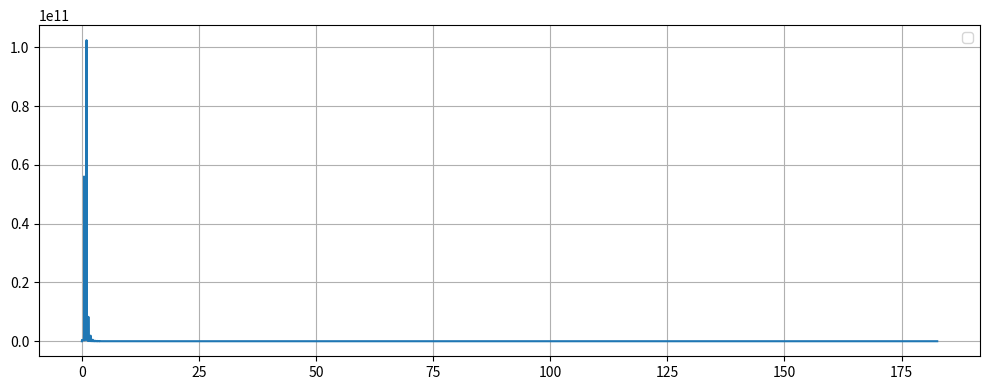
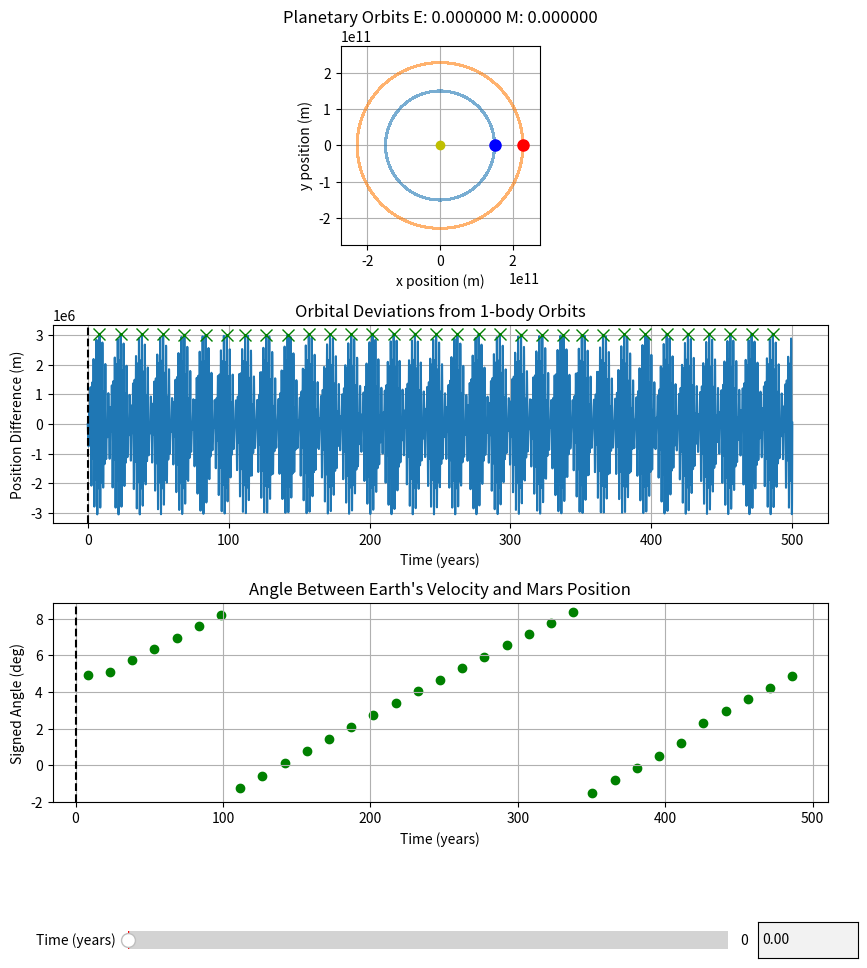

Here is the Python script that generated these plots, in order:
import numpy as np 
import matplotlib.pyplot as plt
from matplotlib.widgets import Slider, TextBox
from scipy.ndimage import gaussian_filter1d
from scipy.fft import rfft, rfftfreq
from scipy.stats import pearsonr
from scipy.signal import correlate
from scipy.signal import find_peaks

# Constants
G = 6.67430e-11 # gravitiaional constant in m^3 kg^-1 s^-2

# Sympletic integrator coefficents (Yoshida 4th order)
# note: the coefficients control the integration steps to preserve physical properties
w0 = -np.power(2, 1/3) / (2 - np.power(2,1/3))
w1 = 1 / (2 - np.power(2, 1/3))
c = [w1 / 2, (w0 + w1) / 2, (w0 + w1) / 2, w1 / 2] # position update weights 
d = [w1, w0, w1] # velocity update weights 

# Function to compute accelerations on two orbiting bodies affected by central mass and each other
def compute_acceleration_two_orbiting_bodies(x1,y1,x2,y2,M,m1,m2):
    
    r1 = np.sqrt(x1**2 + y1**2) # distance between m1 and M
    r2 = np.sqrt(x2**2 + y2**2) # distance between m2 and M
    d= np.sqrt((x2 - x1)**2 + (y2 - y1)**2) # distance between m1 and m2

    # Compute acceleration on mass 1 (e.g., Earth):
    # First term: attraction to central mass (Sun)
    # Second term: gravitational pull from mass 2 (e.g., Mars)
    ax1 = -G * M * x1 / r1**3 + (G * m2 * (x2 - x1) / d**3) # acceleration in x direction on mass 1
    ay1 = -G * M * y1 / r1**3 + (G * m2 * (y2 - y1) / d**3) # acceleration in y direction on mass 1
   
    # Compute acceleration on mass 1 (e.g., Mars):
    ax2 = -G * M * x2 / r2**3 + (G * m1 * (x1 - x2) / d**3) # acceleration in x direction on mass 2
    ay2 = -G * M * y2 / r2**3 + (G * m1 * (y1 - y2) / d**3) # acceleration in y direction on mass 2

    return ax1, ay1, ax2, ay2

# Function to compute acceleration on a single orbiting body affected only by the central mass
def compute_acceleration_one_orbiting_body(x1,y1,M,m):
    
    r = np.sqrt(x1**2 + y1**2) # distance between m1 and M
  
    ax = -G * M * x1 / r**3 # acceleration in x direction on mass 1
    ay = -G * M * y1 / r**3  # acceleration in y direction on mass 1
   
    return ax, ay


# Symplectic integrator for two orbiting bodies under mutual and central gravitational forces
def symplectic_integrate_two_body(IVP, dt, steps, M, m1, m2):

    # Unpack initial conditions: positions and velocities of both bodies
    x1, y1, vx1, vy1, x2, y2, vx2, vy2 = IVP # initial value conditions 
   
    solution = np.zeros((steps,8)) # initialze array of solutions, this should be the size of the intial conditons by the number of time steps 
    solution[0] = IVP # the first time step soltuion is set to the initial values

    for i in range (1,steps):
        # First partial position update with coefficient c[0]
        x1 += c[0] * dt * vx1
        y1 += c[0] * dt * vy1
        x2 += c[0] * dt * vx2
        y2 += c[0] * dt * vy2

        # Loop through the three substeps of the 4th order symplectic integration
        for j in range(3): #  there are 3 substeps for 4th order integration

            # Compute accelerations on both bodies due to gravitational forces
            ax1, ay1, ax2, ay2 = compute_acceleration_two_orbiting_bodies(x1, y1, x2, y2, M, m1, m2)

            # Update velocities using the computed accelerations weighted by d[j]
            vx1 += d[j] * dt * ax1
            vy1 += d[j] * dt * ay1
            vx2 += d[j] * dt * ax2
            vy2 += d[j] * dt * ay2

            # Update positions again with updated velocities weighted by c[j+1]
            x1 += c[j + 1] * dt * vx1
            y1 += c[j + 1] * dt * vy1
            x2 += c[j + 1] * dt * vx2
            y2 += c[j + 1] * dt * vy2

       # Save the positions and velocities at this timestep
        solution[i] = [x1, y1, vx1, vy1, x2, y2, vx2, vy2]

    return solution

# Symplectic integrator for a single orbiting body around a central mass
def symplectic_integrate_one_body(IVP, dt, steps, M, m):

    # Unpack initial position and velocity
    x, y, vx, vy = IVP # initial value conditions 

    solution = np.zeros((steps,4)) # initialze array of solutions, this should be the size of the intial conditons by the number of time steps 
    solution[0] = IVP # the first time step soltuion is set to the initial values

    for i in range (1,steps):

        # initial position update with c[0], first partial position update
        x += c[0] * dt * vx
        y += c[0] * dt * vy 

        # Perform the three substeps of the integrator
        for j in range(3): #  there are 3 substeps for 4th order integration

             # Calculate acceleration due to central mass gravity           
            ax, ay = compute_acceleration_one_orbiting_body(x, y,  M, m)

            # Update velocities
            vx += d[j] * dt * ax
            vy += d[j] * dt * ay
            
            # Update positions
            x += c[j + 1] * dt * vx
            y += c[j + 1] * dt * vy
           
        # stoe the solution at the current time step
        solution[i] = [x, y, vx, vy]

    return solution


# -------------------- Example Usage ----------------------------

# Masses in kilograms 
M = 1.989e30 # mass of the central body, this position is assumed to be (0,0) (Sun)
m1 = 5.972e24 # mass of secondary body 1 (Earth) 5.972e24
m2 = 6.39e23  # mass of secondary body 2 (Mars) 6.39e23 


# Initial positions (meters) and velocities (meters per second)

angleE = 0 * (np.pi/180)

rad1 = 1.5e11
x1 = rad1 * np.cos(angleE)  # Earth initial x-position (~1 AU)
y1 = rad1 * np.sin(angleE)

r1 = np.sqrt(x1**2 + y1 **2)
velE =  np.sqrt(abs(G * M/ rad1))

vx1 = velE * -np.sin(angleE) # velocity is purley tangential
vy1 = velE * np.cos(angleE) # velocity is set to ensure intially ciruclar motion


angleM = 0 * (np.pi/180)

rad2 = 2.28e11
x2 = rad2*np.cos(angleM)
y2 = rad2*np.sin(angleM)

r2 = np.sqrt(x2**2 + y2 **2)
velM = np.sqrt(abs(G * M/rad2))

vx2 =velM * -np.sin(angleM) # velocity is purley tangential
vy2 = velM * np.cos(angleM) # velocity is set to ensure intially ciruclar motion

# Orbital Period 
T_earth_theoretical = np.sqrt((4*np.pi**2 * r1 **3) / (G * M)) /  3.154e+7
T_mars_theoretical = np.sqrt((4*np.pi**2 * r2 **3) / (G * M)) /  3.154e+7

# Combine initial conditions into arrays for integrators
IVP_2body= [x1, y1, vx1, vy1, x2, y2, vx2, vy2 ] # set Two- body intial conditions
IVP_Earth= [x1, y1, vx1, vy1] # set One-body Earth intial conditions
IVP_Mars = [x2, y2, vx2, vy2 ] # set One-body Mars intial conditions

# Time
dt = (60 ** 2) * 24  # time step value (duration of each time step in seconds), initall set to 1 day
total_time = 500 # in years 
total_time_seconds = total_time * 31556952
steps = int(total_time_seconds / dt)

# Run the simulations
sol_2body = symplectic_integrate_two_body(IVP_2body, dt, steps, M, m1, m2)
sol_Earth = symplectic_integrate_one_body(IVP_Earth, dt, steps, M, m1)
sol_Mars = symplectic_integrate_one_body(IVP_Mars, dt, steps, M, m2)

# Plot Orbits (includes graviaitional relationship between the two secondary bodies)

# Extract Positions for plotting
x1s, y1s, vx1s, vy1s = sol_2body[:, 0], sol_2body[:, 1], sol_2body[:, 2], sol_2body[:, 3] # two body Earth 
x2s, y2s, vx2s, vy2s = sol_2body[:, 4], sol_2body[:, 5], sol_2body[:, 6], sol_2body[:, 7] # two body Mars

xE, yE, vxE, vyE = sol_Earth[:,0], sol_Earth[:,1], sol_Earth[:,2], sol_Earth[:,3] # one body Earth
xM, yM, vxM, vyM = sol_Mars[:,0], sol_Mars[:,1], sol_Mars[:,2], sol_Mars[:,3]  # one body Mars

# Plot Orbital Divergence
diff_Earth = np.hypot(x1s - xE, y1s - yE)
diff_Mars =  np.hypot(x2s - xM, y2s - yM)

t = np.arange(steps) * dt / (60*60*24*365.25)   # years for the x-axis

# Line up the data
slopeE, interceptE = np.polyfit(t,diff_Earth,1)
best_fit_lineE = slopeE * t + interceptE

slopeM, interceptM= np.polyfit(t,diff_Mars,1)
best_fit_lineM = slopeM * t + interceptM

adjustedE = diff_Earth - best_fit_lineE
adjustedM = diff_Mars - best_fit_lineM

vxE, vyE = vx1s, vy1s

dx = x2s - x1s 
dy = y2s - y1s

# Dot and cross products
dot = (vxE * dx) + (vyE * dy)
cross =(vxE * dy) - (vyE * dx)  # scalar 2D cross product

# Angle in radians (signed)
theta_rad = np.arctan2(cross, dot)

# Convert to degrees
theta_deg = np.degrees(theta_rad)

# Cycle Time 
yf = rfft(adjustedE)
xf = rfftfreq(len(t),d =(t[1]-t[0]))
peaks_fft, _ = find_peaks(np.abs(yf))
cuttoff = 1
peak_freq_fft = xf[peaks_fft]
peak_freq_fft_low = []
peaks_fft_low = []

for j in range(len(peak_freq_fft)):
    if peak_freq_fft[j]< cuttoff:
        peak_freq_fft_low.append(peak_freq_fft[j])
        peaks_fft_low.append(peaks_fft[j])

for i in range (len(peak_freq_fft_low)):
    print(f"Freqeuncy = {peak_freq_fft_low[i]:.4f} Hz,  Amplitude = {np.abs(yf[peaks_fft_low[i]]):.4f}, Period = {1/peak_freq_fft_low[i]:.4f} years")

plt.figure(figsize=(10, 4))
plt.plot(xf,np.abs(yf))
plt.grid(True)
plt.legend()
plt.tight_layout()
plt.show()




# --- Find valleys (local minima) ---
maxDeviationE = max(adjustedE)
minDeviationE = min(adjustedE)
maxDeviationM = max(adjustedM)

peaks, _ = find_peaks(adjustedE)
valleys, _ = find_peaks(-adjustedE)

sig_peaks1 = []

# We start from 1 and end at len(peaks) - 1 to avoid out-of-bounds
for i in range(1, len(peaks) - 1):
        prev_peak = peaks[i - 1]
        curr_peak = peaks[i]
        next_peak = peaks[i + 1]
        
        if adjustedE[curr_peak] > adjustedE[prev_peak] and adjustedE[curr_peak] > adjustedE[next_peak]:
         sig_peaks1.append(curr_peak)

sig_peaks2 = []

for j in range(1,len(sig_peaks1) - 1) :
    prev_peak = sig_peaks1[j -1]
    curr_peak = sig_peaks1[j]
    next_peak = sig_peaks1[j+1]

    if adjustedE[curr_peak] > adjustedE[prev_peak] and adjustedE[curr_peak] > adjustedE[next_peak]:
        sig_peaks2.append(curr_peak)

sig_peaks3 = []

for k in range(1,len(sig_peaks2) - 1) :
    prev_peak = sig_peaks2[k -1]
    curr_peak = sig_peaks2[k]
    next_peak = sig_peaks2[k+1]

    if adjustedE[curr_peak] > adjustedE[prev_peak] and adjustedE[curr_peak] > adjustedE[next_peak]:
        sig_peaks3.append(curr_peak)

sig_peaks = sig_peaks2



'''sigma = 100
smoothedE = gaussian_filter1d(adjustedE, sigma = sigma)

peaks, _ = find_peaks(smoothedE, distance = 500)
peak_times = t[peaks]

cycle_times = np.diff(peak_times)
mean_cycle_time = np.mean(cycle_times)

print(f"Estimated synodic cycle time: {mean_cycle_time:.2f} years")

# Plot the result
plt.figure(figsize=(12,5))
plt.plot(t, adjustedE, label='Original Earth Deviation', alpha=0.5)
plt.plot(t, smoothedE, label='Gaussian Smoothed', linewidth=2)
plt.scatter(peak_times, smoothedE[peaks], color='red', label='Detected Peaks')
plt.xlabel('Time (years)')
plt.ylabel('Deviation (m)')
plt.legend()
plt.show()
'''








# INTERACTIVE PLOT
# ==== Create figure and 3 vertically stacked plots ====
fig, (ax_orbit, ax_deviation, ax_angle) = plt.subplots(3, 1, figsize=(10, 12), sharex=False)
plt.subplots_adjust(bottom=0.25, hspace=0.4)

# === Top: Orbit Plot ===
ax_orbit.plot(x1s, y1s, label='Earth (2-body)', alpha=0.6)
ax_orbit.plot(x2s, y2s, label='Mars (2-body)', alpha=0.6)
ax_orbit.plot(0, 0, 'yo', label='Sun')
earth_marker, = ax_orbit.plot([], [], 'bo', markersize=8, label='Earth')
mars_marker, = ax_orbit.plot([], [], 'ro', markersize=8, label='Mars')
ax_orbit.set_aspect('equal')
max_range = max(np.max(np.abs(x1s)), np.max(np.abs(x2s)))
ax_orbit.set_xlim(-1.2 * max_range, 1.2 * max_range)
ax_orbit.set_ylim(-1.2 * max_range, 1.2 * max_range)
ax_orbit.set_xlabel("x position (m)")
ax_orbit.set_ylabel("y position (m)")
ax_orbit.set_title(f"Planetary Orbits E: {angleE * 180/np.pi :2f} M: {angleM * 180/np.pi :2f}")
ax_orbit.grid(True)
#ax_orbit.legend()

# === Middle: Orbital Deviation ===
dev_earth_line, = ax_deviation.plot(t, adjustedE, label='Earth deviation (adjusted)')
#dev_mars_line, = ax_deviation.plot(t, adjustedM, label='Mars deviation (adjusted)')
time_marker_dev = ax_deviation.axvline(0, color='k', linestyle='--', label='Current time')
ax_deviation.set_xlabel("Time (years)")
ax_deviation.set_ylabel("Position Difference (m)")
ax_deviation.set_title("Orbital Deviations from 1-body Orbits")


#ax_deviation.legend()

# --- Get times and angles at peaks and valleys ---
peak_times = t[sig_peaks]
##valley_times = t[sig_valleys]
peak_angles = theta_deg[sig_peaks]
#valley_angles = theta_deg[sig_valleys]

ax_deviation.plot(peak_times, adjustedE[sig_peaks], 'gx', label='Peaks', markersize=8, zorder=5)  # Green 'x' for peaks
#ax_deviation.plot(valley_times, adjustedE[sig_valleys], 'rx', label='Valleys', markersize=8, zorder=5)  # Red 'x' for valleys
ax_deviation.grid(True)

angle_scatter = ax_angle.scatter(peak_times, peak_angles, color='g', label='Angle @ Peaks')
#valley_scatter = ax_angle.scatter(valley_times, valley_angles, color='m', label='Angle @ Valleys')
time_marker_angle = ax_angle.axvline(0, color='k', linestyle='--')
ax_angle.set_xlabel("Time (years)")
ax_angle.set_ylabel("Signed Angle (deg)")
ax_angle.set_title("Angle Between Earth's Velocity and Mars Position")
ax_angle.grid(True)
#ax_angle.legend()

# === Slider and TextBox ===
slider_ax = plt.axes([0.2, 0.12, 0.6, 0.03])
time_slider = Slider(slider_ax, 'Time (years)', 0, t[-1], valinit=0, valstep=0.01)

text_ax = plt.axes([0.83, 0.12, 0.1, 0.03])
time_text = TextBox(text_ax, '', initial="0.00")

# === Update Function ===
def update(val):
    idx = min(int(val / (t[1] - t[0])), len(x1s) - 1)

    # Update orbit markers
    earth_marker.set_data([x1s[idx]], [y1s[idx]])
    mars_marker.set_data([x2s[idx]], [y2s[idx]])

    # Update time markers on deviation and angle plots
    time_marker_dev.set_xdata([val])
    time_marker_angle.set_xdata([val])

    # Update text box
    time_text.set_val(f"{val:.2f}")

    fig.canvas.draw_idle()

# === TextBox Submit ===
def submit_text(text):
    try:
        val = float(text)
        val = max(0, min(val, t[-1]))
        time_slider.set_val(val)  # Triggers update
    except ValueError:
        pass

# Register callbacks
time_slider.on_changed(update)
time_text.on_submit(submit_text)

# Initialize plot
update(0)
plt.show()